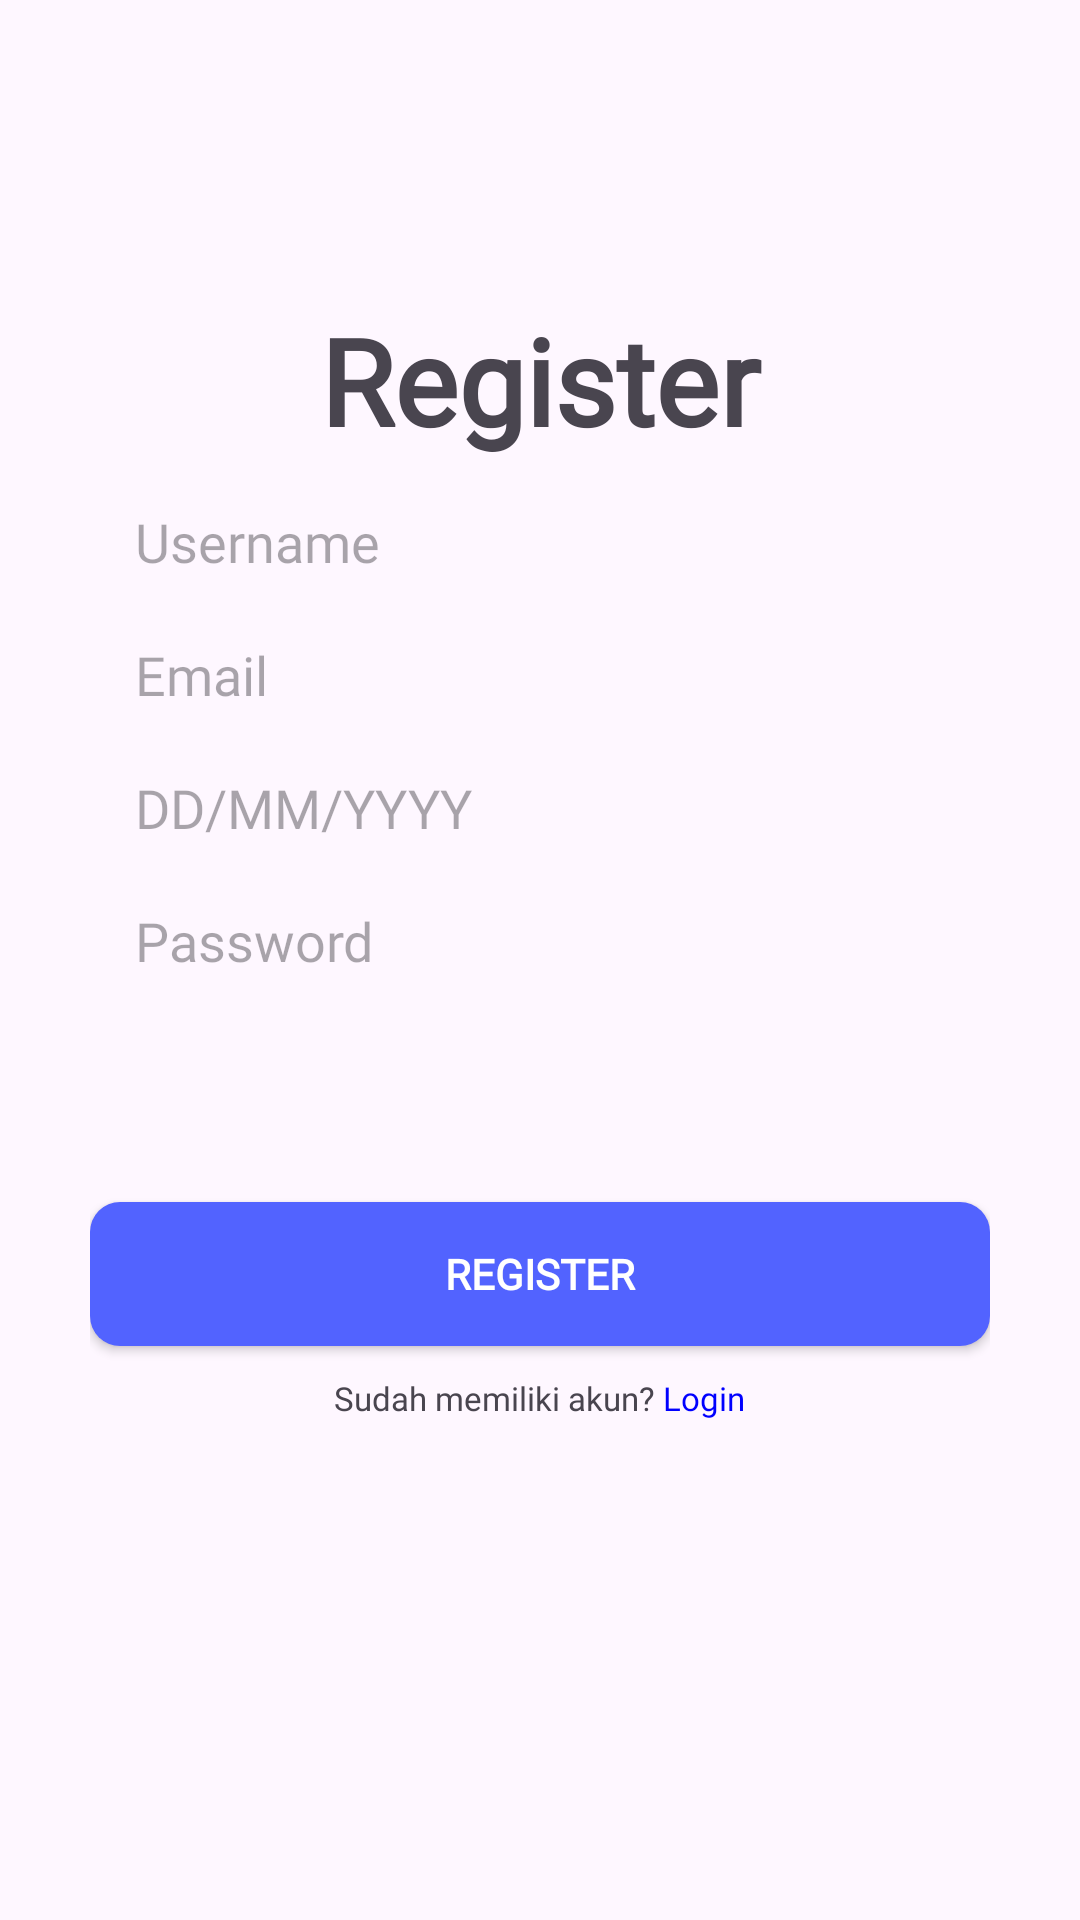

The Android layout XML behind this screen, and the referenced resources:
<!-- AndroidManifest.xml: application theme Theme.UTSDragan -->
<!-- res/layout/activity_register.xml -->
<?xml version="1.0" encoding="utf-8"?>
<LinearLayout
    xmlns:android="http://schemas.android.com/apk/res/android"
    xmlns:app="http://schemas.android.com/apk/res-auto"
    xmlns:tools="http://schemas.android.com/tools"
    android:layout_width="match_parent"
    android:layout_height="match_parent"

    android:orientation="vertical">

    <TextView
        android:layout_width="match_parent"
        android:layout_height="wrap_content"
        android:text="Register"
        android:gravity="center_horizontal"
        android:layout_marginTop="100dp"
        android:textStyle="bold"
        android:textSize="40sp"
        android:id="@+id/register"
        android:fontFamily="@font/poppins_bold"/>

    <LinearLayout
        android:layout_width="match_parent"
        android:layout_height="wrap_content"
        android:orientation="vertical"
        android:layout_marginHorizontal="30dp"
        android:layout_marginTop="10dp">

        <EditText
            android:layout_width="match_parent"
            android:layout_height="wrap_content"
            android:text=""
            android:hint="Username"
            android:paddingVertical="5dp"
            android:paddingStart="15dp"
            android:background="@drawable/bg_edittext"
            android:id="@+id/ETUsername"
            android:fontFamily="@font/poppins_regular"/>

        <EditText
            android:layout_width="match_parent"
            android:layout_height="wrap_content"
            android:text=""
            android:hint="Email"
            android:paddingVertical="5dp"
            android:id="@+id/ETEMail"
            android:background="@drawable/bg_edittext"
            android:layout_marginTop="10dp"
            android:paddingStart="15dp"
            android:fontFamily="@font/poppins_regular"/>

        <EditText
            android:layout_width="match_parent"
            android:layout_height="wrap_content"
            android:text=""
            android:ems="10"
            android:paddingVertical="5dp"
            android:hint="DD/MM/YYYY"
            android:inputType="date"
            android:textSize="18dp"
            android:textAlignment="textStart"
            android:layout_marginTop="10dp"
            android:paddingStart="15dp"
            android:id="@+id/tanggal"
            android:fontFamily="@font/poppins_regular"
            android:background="@drawable/bg_edittext"/>

        <EditText
            android:layout_width="match_parent"
            android:layout_height="wrap_content"
            android:hint="Password"
            android:text=""
            android:paddingVertical="5dp"
            android:inputType="textPassword"
            android:paddingStart="15dp"
            android:id="@+id/ETPassword"
            android:layout_marginTop="10dp"
            android:background="@drawable/bg_edittext"
            android:fontFamily="@font/poppins_regular"/>

        <androidx.appcompat.widget.AppCompatButton
            android:layout_width="match_parent"
            android:layout_height="wrap_content"
            android:layout_marginTop="70dp"
            android:text="Register"
            android:id="@+id/btnRegister"
            android:textStyle="bold"
            android:textColor="@color/white"
            android:background="@drawable/bg_button"
            android:fontFamily="@font/poppins_bold"/>

        <LinearLayout
            android:layout_width="match_parent"
            android:layout_height="wrap_content"
            android:orientation="horizontal"
            android:layout_marginTop="10dp"
            android:layout_gravity="center_horizontal"
            android:gravity="center">

            <TextView
                android:layout_width="wrap_content"
                android:layout_height="wrap_content"
                android:text="Sudah memiliki akun?"
                android:fontFamily="@font/poppins_regular"
                android:textSize="11dp"/>

            <TextView
                android:layout_width="wrap_content"
                android:layout_height="wrap_content"
                android:text=" Login"
                android:fontFamily="@font/poppins_regular"
                android:textColor="#0000FF"
                android:id="@+id/linkLogin"
                android:textSize="11dp"/>
        </LinearLayout>
    </LinearLayout>
</LinearLayout>
<!-- resources referenced by this layout -->
<resources>
  <color name="white">#FFFFFFFF</color>
  <!-- drawable bg_button (drawable) -->
  <?xml version="1.0" encoding="utf-8"?>
  <shape xmlns:android="http://schemas.android.com/apk/res/android">
      <solid android:color="@color/tombol" />
      <corners android:radius="10dp" />
  </shape>
  <style name="Theme.UTSDragan" parent="Base.Theme.UTSDragan" />
  <color name="tombol">#FF5263FF</color>
  <style name="Base.Theme.UTSDragan" parent="Theme.Material3.DayNight.NoActionBar">
          
          
      </style>
</resources>
